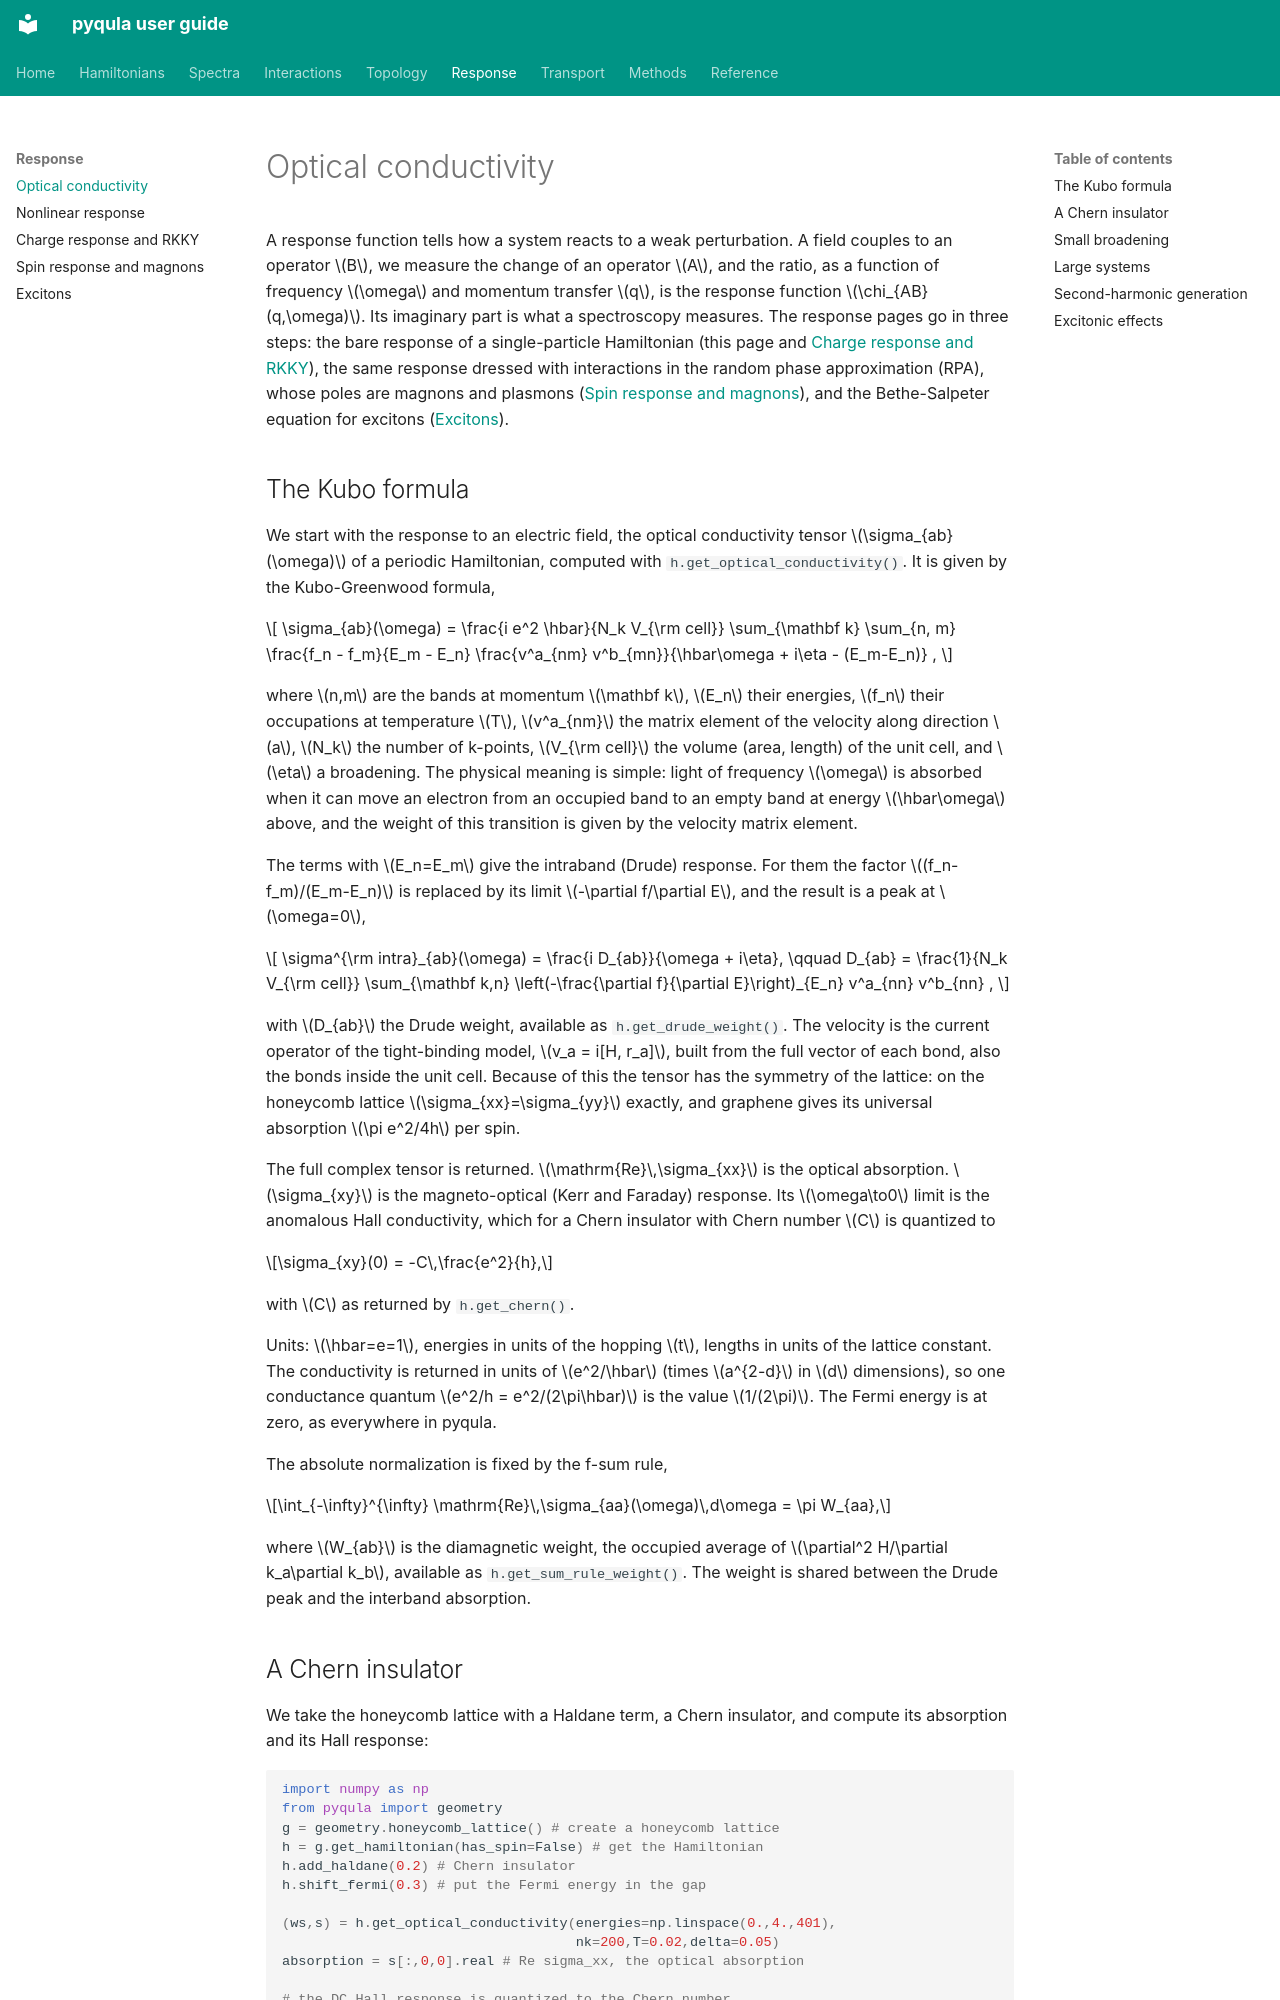

repository: joselado/pyqula · page: optical-conductivity/index.html · generator: mkdocs

# Optical conductivity

A response function tells how a system reacts to a weak perturbation. A
field couples to an operator $B$, we measure the change of an operator $A$,
and the ratio, as a function of frequency $\omega$ and momentum transfer
$q$, is the response function $\chi_{AB}(q,\omega)$. Its imaginary part is
what a spectroscopy measures. The response pages go in three steps: the bare
response of a single-particle Hamiltonian (this page and
[Charge response and RKKY](charge-response.md)), the same response dressed
with interactions in the random phase approximation (RPA), whose poles are
magnons and plasmons ([Spin response and magnons](spin-response.md)), and
the Bethe-Salpeter equation for excitons ([Excitons](excitons.md)).

## The Kubo formula

We start with the response to an electric field, the optical conductivity
tensor $\sigma_{ab}(\omega)$ of a periodic Hamiltonian, computed with
`h.get_optical_conductivity()`. It is given by the Kubo-Greenwood formula,

$$
\sigma_{ab}(\omega) = \frac{i e^2 \hbar}{N_k V_{\rm cell}} \sum_{\mathbf k}
\sum_{n, m} \frac{f_n - f_m}{E_m - E_n}
\frac{v^a_{nm} v^b_{mn}}{\hbar\omega + i\eta - (E_m-E_n)} ,
$$

where $n,m$ are the bands at momentum $\mathbf k$, $E_n$ their energies,
$f_n$ their occupations at temperature $T$, $v^a_{nm}$ the matrix element of
the velocity along direction $a$, $N_k$ the number of k-points, $V_{\rm cell}$
the volume (area, length) of the unit cell, and $\eta$ a broadening. The
physical meaning is simple: light of frequency $\omega$ is absorbed when it
can move an electron from an occupied band to an empty band at energy
$\hbar\omega$ above, and the weight of this transition is given by the
velocity matrix element.

The terms with $E_n=E_m$ give the intraband (Drude) response. For them the
factor $(f_n-f_m)/(E_m-E_n)$ is replaced by its limit $-\partial f/\partial E$,
and the result is a peak at $\omega=0$,

$$
\sigma^{\rm intra}_{ab}(\omega) = \frac{i D_{ab}}{\omega + i\eta},
\qquad
D_{ab} = \frac{1}{N_k V_{\rm cell}} \sum_{\mathbf k,n}
\left(-\frac{\partial f}{\partial E}\right)_{E_n} v^a_{nn} v^b_{nn} ,
$$

with $D_{ab}$ the Drude weight, available as `h.get_drude_weight()`. The
velocity is the current operator of the tight-binding model,
$v_a = i[H, r_a]$, built from the full vector of each bond, also the bonds
inside the unit cell. Because of this the tensor has the symmetry of the
lattice: on the honeycomb lattice $\sigma_{xx}=\sigma_{yy}$ exactly, and
graphene gives its universal absorption $\pi e^2/4h$ per spin.

The full complex tensor is returned. $\mathrm{Re}\,\sigma_{xx}$ is the
optical absorption. $\sigma_{xy}$ is the magneto-optical (Kerr and Faraday)
response. Its $\omega\to0$ limit is the anomalous Hall conductivity, which
for a Chern insulator with Chern number $C$ is quantized to

$$\sigma_{xy}(0) = -C\,\frac{e^2}{h},$$

with $C$ as returned by `h.get_chern()`.

Units: $\hbar=e=1$, energies in units of the hopping $t$, lengths in units of
the lattice constant. The conductivity is returned in units of $e^2/\hbar$
(times $a^{2-d}$ in $d$ dimensions), so one conductance quantum
$e^2/h = e^2/(2\pi\hbar)$ is the value $1/(2\pi)$. The Fermi energy is at
zero, as everywhere in pyqula.

The absolute normalization is fixed by the f-sum rule,

$$\int_{-\infty}^{\infty} \mathrm{Re}\,\sigma_{aa}(\omega)\,d\omega = \pi W_{aa},$$

where $W_{ab}$ is the diamagnetic weight, the occupied average of
$\partial^2 H/\partial k_a\partial k_b$, available as
`h.get_sum_rule_weight()`. The weight is shared between the Drude peak and the
interband absorption.
